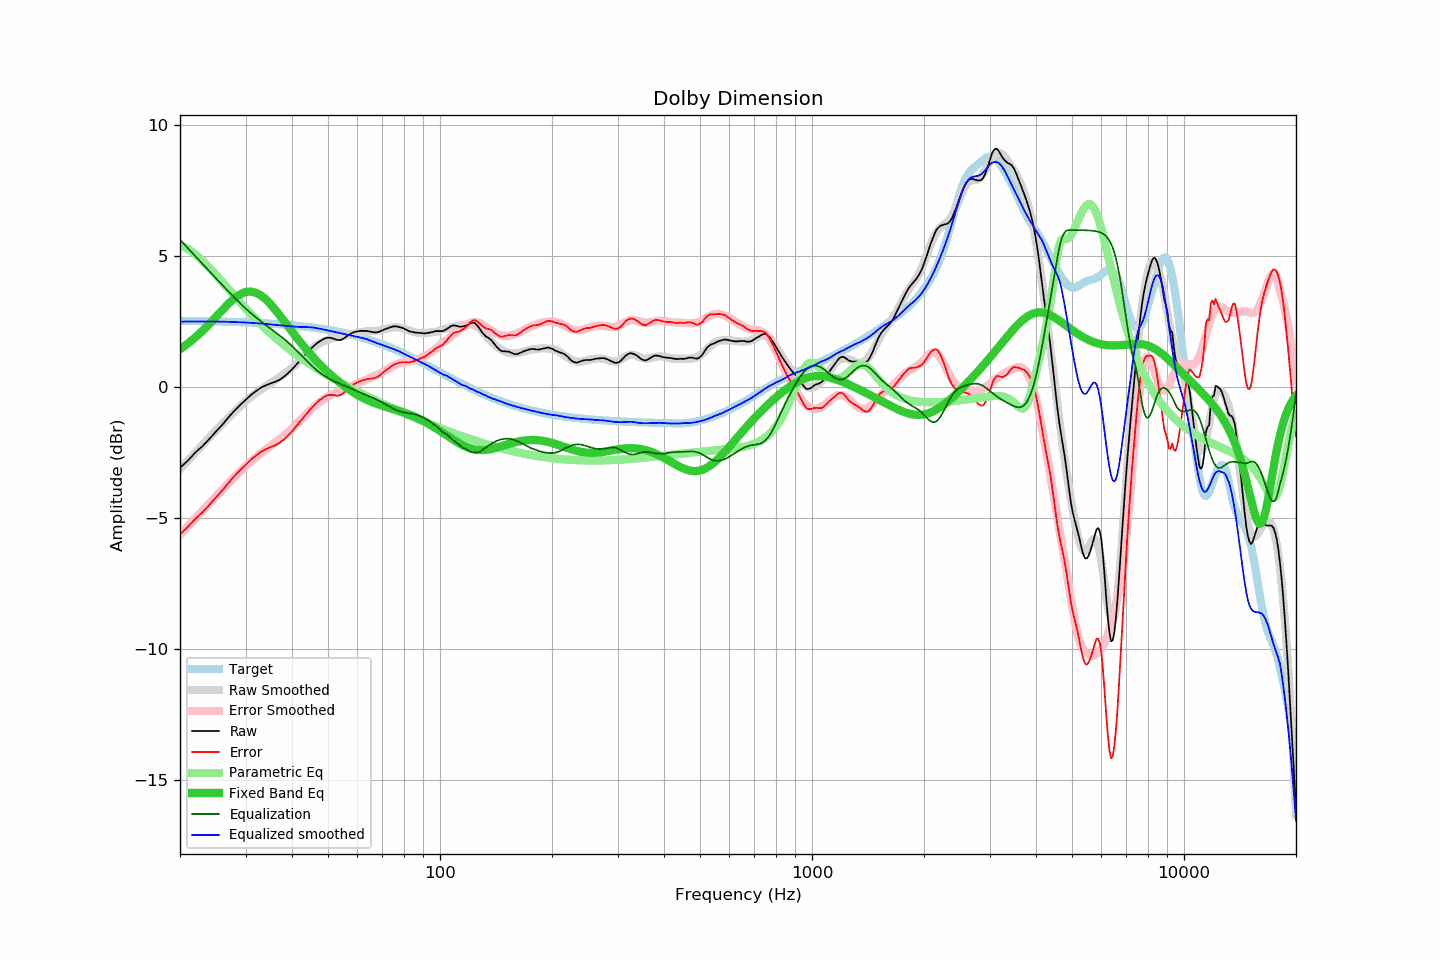

The table this chart was drawn from, first rows:
frequency, raw, error, smoothed, error_smoothed, equalization, parametric_eq, equalized_raw, equalized_smoothed, target
20, -3.08, -5.61, -3.12, -5.63, 5.63, 1.46, 2.56, 2.51, 2.54
21, -2.80, -5.33, -2.80, -5.31, 5.31, 1.67, 2.51, 2.51, 2.53
22, -2.49, -5.02, -2.49, -5.00, 5.00, 1.91, 2.51, 2.51, 2.53
23, -2.25, -4.77, -2.19, -4.71, 4.71, 2.16, 2.46, 2.51, 2.52
24, -1.97, -4.49, -1.91, -4.42, 4.42, 2.42, 2.46, 2.51, 2.52
25, -1.69, -4.20, -1.64, -4.15, 4.15, 2.69, 2.47, 2.51, 2.51
26, -1.43, -3.93, -1.39, -3.90, 3.90, 2.95, 2.47, 2.51, 2.51
27, -1.15, -3.65, -1.16, -3.66, 3.66, 3.19, 2.51, 2.50, 2.50
28, -0.90, -3.39, -0.94, -3.43, 3.43, 3.40, 2.53, 2.49, 2.49
29, -0.68, -3.16, -0.73, -3.21, 3.21, 3.55, 2.54, 2.48, 2.49
30, -0.49, -2.96, -0.54, -3.01, 3.01, 3.64, 2.52, 2.47, 2.48
31, -0.30, -2.77, -0.37, -2.83, 2.83, 3.66, 2.54, 2.46, 2.47
32, -0.15, -2.61, -0.22, -2.67, 2.67, 3.61, 2.52, 2.45, 2.46
33, -0.02, -2.47, -0.09, -2.52, 2.52, 3.51, 2.50, 2.43, 2.45
34, 0.07, -2.37, 0.04, -2.38, 2.38, 3.36, 2.45, 2.42, 2.44
35, 0.14, -2.29, 0.15, -2.25, 2.25, 3.18, 2.39, 2.40, 2.43
36, 0.20, -2.22, 0.27, -2.12, 2.12, 2.97, 2.32, 2.38, 2.42
37, 0.28, -2.12, 0.38, -1.99, 1.99, 2.76, 2.27, 2.36, 2.41
38, 0.39, -2.00, 0.49, -1.86, 1.86, 2.54, 2.25, 2.35, 2.39
39, 0.53, -1.85, 0.62, -1.72, 1.72, 2.33, 2.25, 2.34, 2.38
40, 0.68, -1.68, 0.75, -1.58, 1.58, 2.13, 2.26, 2.32, 2.37
41, 0.85, -1.50, 0.88, -1.43, 1.43, 1.93, 2.28, 2.31, 2.35
42, 1.01, -1.32, 1.03, -1.28, 1.28, 1.74, 2.29, 2.30, 2.34
43, 1.17, -1.15, 1.17, -1.13, 1.13, 1.56, 2.30, 2.30, 2.32
44, 1.33, -0.97, 1.31, -0.98, 0.98, 1.40, 2.32, 2.30, 2.31
45, 1.47, -0.82, 1.44, -0.85, 0.85, 1.24, 2.32, 2.29, 2.29
46, 1.60, -0.67, 1.55, -0.73, 0.73, 1.09, 2.33, 2.27, 2.27
47, 1.71, -0.54, 1.64, -0.61, 0.61, 0.95, 2.33, 2.25, 2.25
48, 1.79, -0.44, 1.71, -0.51, 0.51, 0.81, 2.31, 2.22, 2.23
49, 1.86, -0.35, 1.77, -0.43, 0.43, 0.69, 2.29, 2.20, 2.21
50, 1.89, -0.30, 1.82, -0.35, 0.35, 0.57, 2.24, 2.17, 2.19
51, 1.88, -0.29, 1.86, -0.29, 0.29, 0.46, 2.17, 2.14, 2.17
52, 1.84, -0.30, 1.89, -0.23, 0.23, 0.35, 2.07, 2.11, 2.15
53, 1.80, -0.32, 1.91, -0.17, 0.17, 0.25, 1.98, 2.09, 2.13
54, 1.80, -0.30, 1.94, -0.13, 0.13, 0.16, 1.93, 2.06, 2.10
55, 1.85, -0.22, 1.96, -0.08, 0.08, 0.07, 1.93, 2.04, 2.08
56, 1.93, -0.12, 1.98, -0.04, 0.04, -0.01, 1.97, 2.02, 2.05
57, 2.01, -0.01, 2.01, 0.01, -0.01, -0.09, 2.00, 2.00, 2.03
58, 2.07, 0.07, 2.03, 0.06, -0.06, -0.16, 2.02, 1.97, 2.00
59, 2.11, 0.14, 2.05, 0.10, -0.10, -0.23, 2.01, 1.95, 1.97
60, 2.13, 0.19, 2.07, 0.15, -0.15, -0.29, 1.98, 1.92, 1.95
61, 2.15, 0.24, 2.10, 0.20, -0.20, -0.35, 1.96, 1.90, 1.92
62, 2.15, 0.27, 2.12, 0.24, -0.24, -0.41, 1.91, 1.88, 1.89
63, 2.15, 0.30, 2.13, 0.28, -0.28, -0.45, 1.87, 1.85, 1.86
64, 2.14, 0.32, 2.14, 0.32, -0.32, -0.50, 1.82, 1.82, 1.83
65, 2.12, 0.33, 2.14, 0.36, -0.36, -0.54, 1.76, 1.78, 1.80
66, 2.10, 0.34, 2.14, 0.40, -0.40, -0.58, 1.70, 1.74, 1.77
67, 2.09, 0.36, 2.15, 0.44, -0.44, -0.61, 1.65, 1.71, 1.73
68, 2.10, 0.40, 2.16, 0.48, -0.48, -0.65, 1.62, 1.68, 1.70
69, 2.13, 0.47, 2.17, 0.53, -0.53, -0.68, 1.60, 1.65, 1.67
70, 2.17, 0.54, 2.19, 0.58, -0.58, -0.70, 1.59, 1.61, 1.63
71, 2.21, 0.61, 2.21, 0.63, -0.63, -0.73, 1.58, 1.58, 1.60
72, 2.24, 0.68, 2.24, 0.68, -0.68, -0.76, 1.56, 1.55, 1.57
73, 2.27, 0.74, 2.26, 0.73, -0.73, -0.78, 1.54, 1.52, 1.53
74, 2.30, 0.81, 2.27, 0.78, -0.78, -0.81, 1.52, 1.49, 1.50
75, 2.32, 0.86, 2.28, 0.82, -0.82, -0.83, 1.50, 1.46, 1.46
76, 2.32, 0.90, 2.29, 0.86, -0.86, -0.86, 1.46, 1.43, 1.43
77, 2.31, 0.92, 2.29, 0.89, -0.89, -0.89, 1.42, 1.39, 1.39
78, 2.29, 0.94, 2.28, 0.92, -0.92, -0.91, 1.37, 1.36, 1.36
79, 2.27, 0.95, 2.26, 0.94, -0.94, -0.94, 1.33, 1.32, 1.32
... 553 more rows
